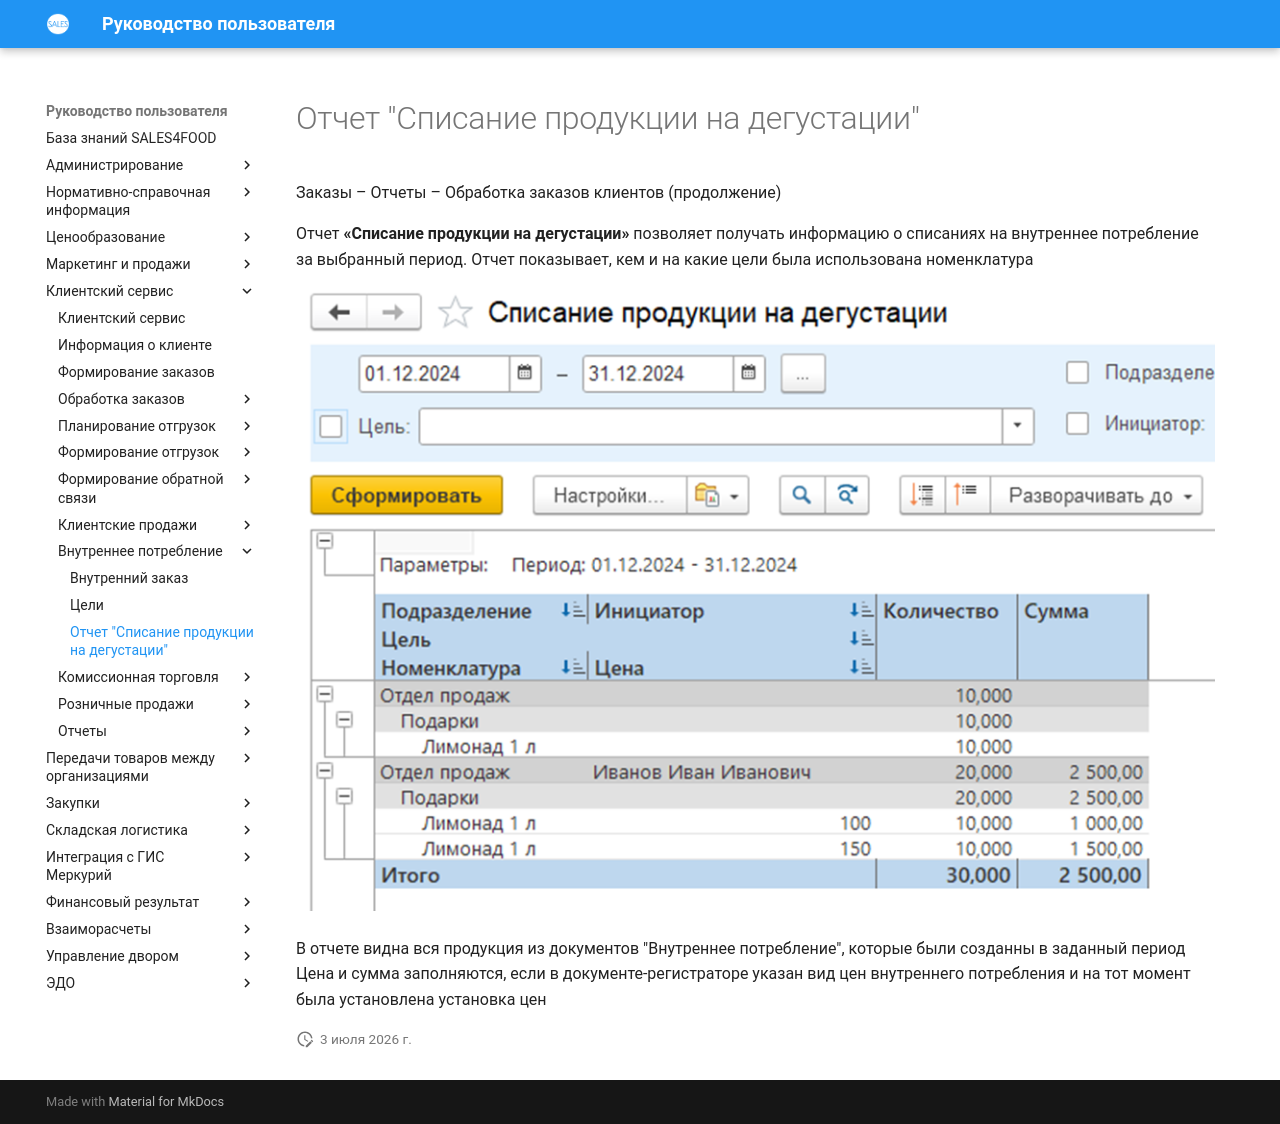

repository: Konstanta-it/sales4food · page: CustomerService/Degustation/Reports/WriteOffProduction/index.html · generator: mkdocs

# Отчет "Списание продукции на дегустации"

Заказы – Отчеты – Обработка заказов клиентов (продолжение)

Отчет **«Списание продукции на дегустации»** позволяет получать информацию о списаниях на внутреннее потребление за выбранный период. Отчет показывает, кем и на какие цели была использована номенклатура 

[![1]][1]

В отчете видна вся продукция из документов "Внутреннее потребление", которые были созданны в заданный период  
Цена и сумма заполняются, если в документе-регистраторе указан вид цен внутреннего потребления и на тот момент была установлена установка цен

[1]: WriteOffProduction.png
